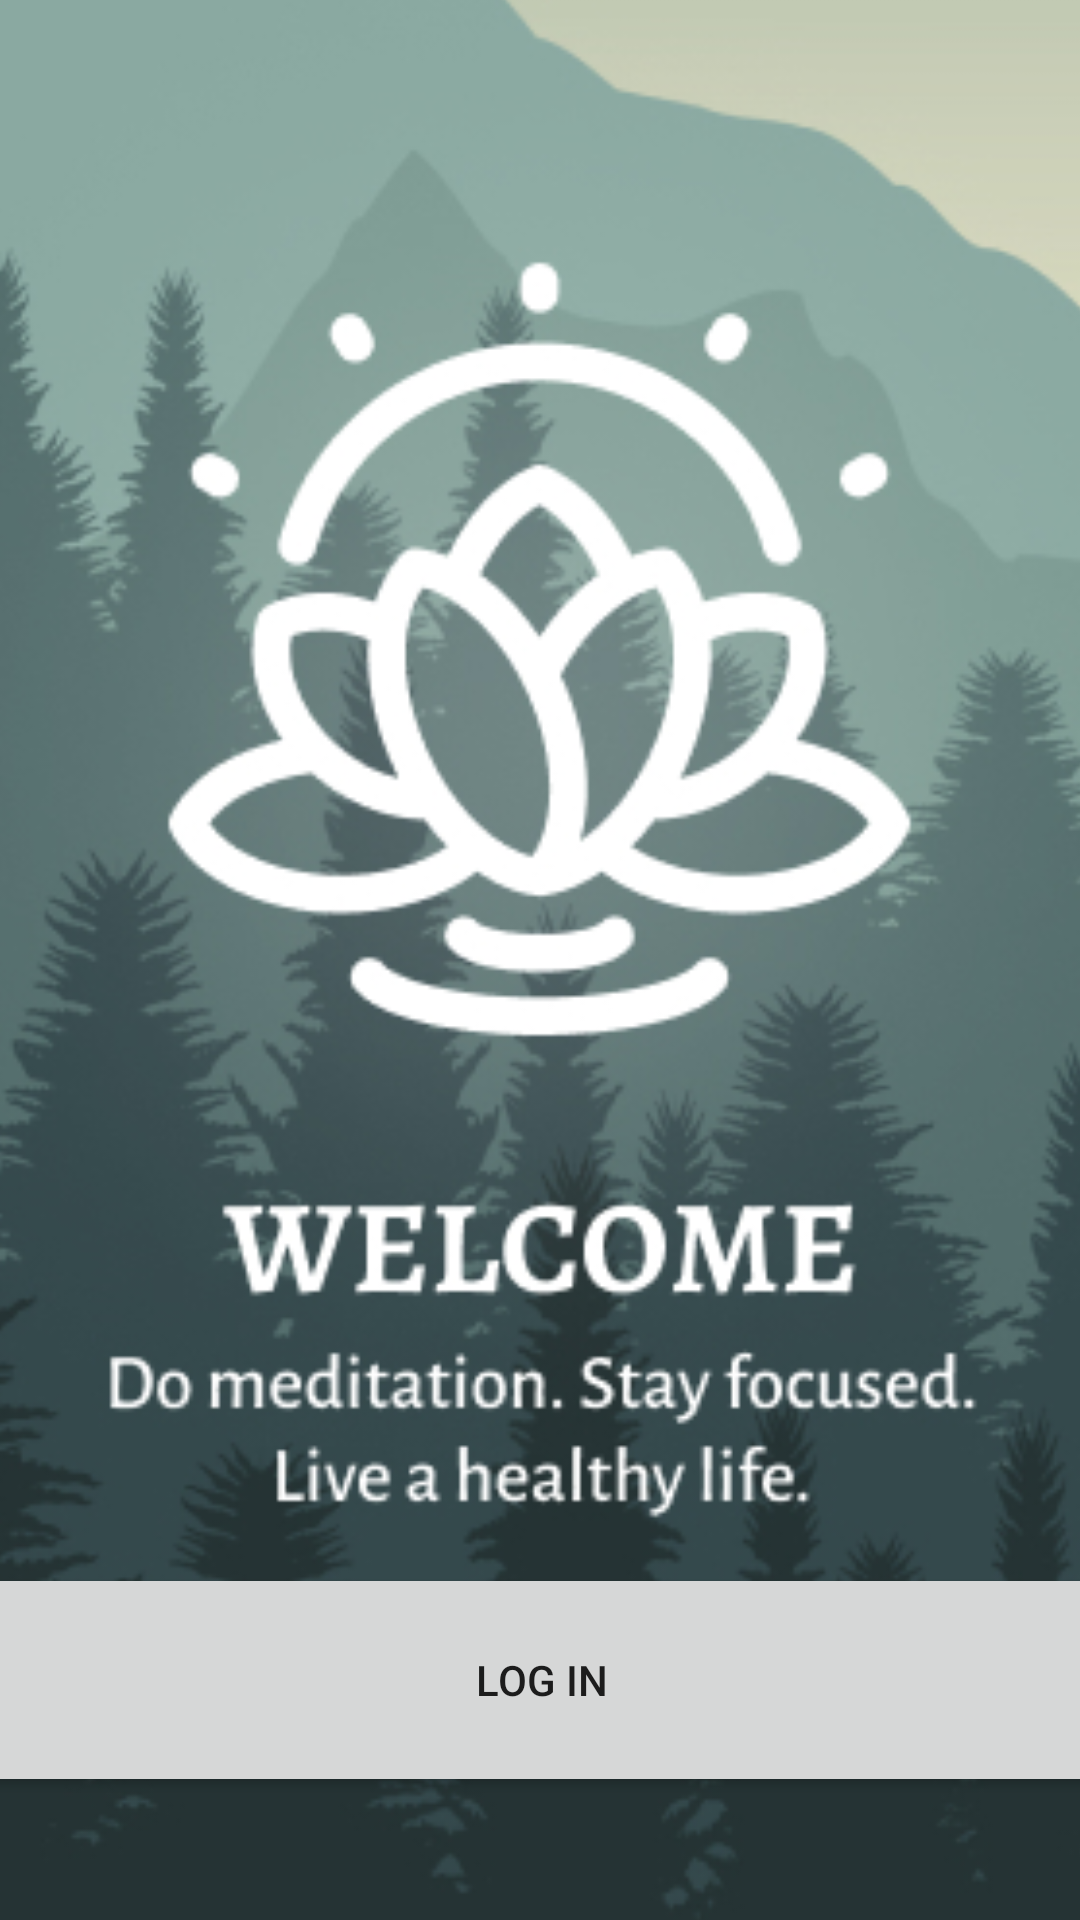

Layout XML and referenced resources for this Android screen:
<!-- AndroidManifest.xml: application theme Theme.MindfullMoments -->
<!-- res/layout/activity_main.xml -->
<?xml version="1.0" encoding="utf-8"?>
<androidx.constraintlayout.widget.ConstraintLayout xmlns:android="http://schemas.android.com/apk/res/android"
    xmlns:app="http://schemas.android.com/apk/res-auto"
    xmlns:tools="http://schemas.android.com/tools"
    android:id="@+id/main"
    android:layout_width="match_parent"
    android:layout_height="match_parent"
    android:onClick="openActivity"
    tools:context=".MainActivity">

    <ImageView
        android:id="@+id/imageView"
        android:layout_width="485dp"
        android:layout_height="1500dp"
        app:layout_constraintBottom_toBottomOf="parent"
        app:layout_constraintEnd_toEndOf="parent"
        app:layout_constraintHorizontal_bias="0.504"
        app:layout_constraintStart_toStartOf="parent"
        app:layout_constraintTop_toTopOf="parent"
        app:layout_constraintVertical_bias="0.431"
        app:srcCompat="@drawable/img1" />

    <Button
        android:id="@+id/button"
        android:layout_width="427dp"
        android:layout_height="78dp"
        android:onClick="openActivity"
        android:text="Log In"
        app:layout_constraintBottom_toBottomOf="parent"
        app:layout_constraintEnd_toEndOf="parent"
        app:layout_constraintStart_toStartOf="parent"
        app:layout_constraintTop_toTopOf="parent"
        app:layout_constraintVertical_bias="0.927" />
</androidx.constraintlayout.widget.ConstraintLayout>
<!-- resources referenced by this layout -->
<resources>
  <!-- drawable img1: jpg bitmap (drawable, 153421 bytes) -->
  <style name="Theme.MindfullMoments" parent="Base.Theme.MindfullMoments" />
  <style name="Base.Theme.MindfullMoments" parent="Theme.AppCompat.DayNight.NoActionBar">
          
          
      </style>
</resources>
